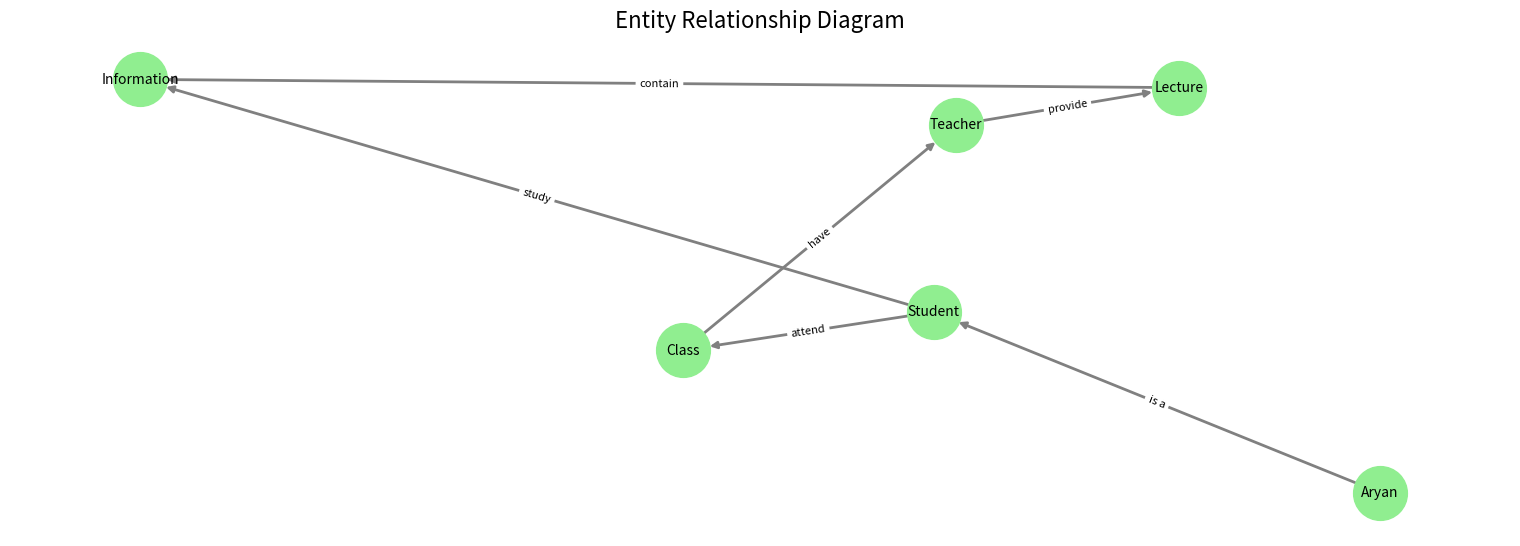

This chart was generated by the following Python code:


import networkx as nx
import matplotlib.pyplot as plt

# Entity-Relationship Diagram

# Entities:
# 1. Aryan: Our diligent student.
# 2. Student: The eager learners.
# 3. Class: Hubs of knowledge.
# 4. Teacher: The guiding mentors.
# 5. Lecture: Wellsprings of wisdom.
# 6. Information: The treasure trove.

# Relationships:
# - Aryan is a student.
# - Students attend classes.
# - Classes have teachers.
# - Teachers provide lectures.
# - Lectures contain information.
# - Students delve into information.

entities = ['Aryan', 'Student', 'Class', 'Teacher', 'Lecture', 'Information']
relationships = [
    ('Aryan', 'Student', 'is a'),
    ('Student', 'Class', 'attend'),
    ('Class', 'Teacher', 'have'),
    ('Teacher', 'Lecture', 'provide'),
    ('Lecture', 'Information', 'contain'),
    ('Student', 'Information', 'study')
]

# Creating a multigraph
G = nx.MultiDiGraph()

# Adding the node in the graph
for entity in entities:
    G.add_node(entity)

# Adding the edges
for relationship in relationships:
    G.add_edge(relationship[0], relationship[1], label=relationship[2])


plt.figure(figsize=(15, 5))  # Set the figure size
pos = nx.spring_layout(G, seed=42)  # Seed for reproducibility

nx.draw(G, pos, with_labels=True, 
        node_color='lightgreen', 
        node_size=1500, 
        font_size=10, 
        width=2,
        edge_color='gray',
        arrowsize=10)

edge_labels = {(u, v): d['label'] 
                for u, v, d in G.edges(data=True)}

nx.draw_networkx_edge_labels(G, pos, edge_labels=edge_labels, font_size=8)

plt.title("Entity Relationship Diagram", fontsize=16)  
plt.axis('off')  # Turn off axis
plt.show()
